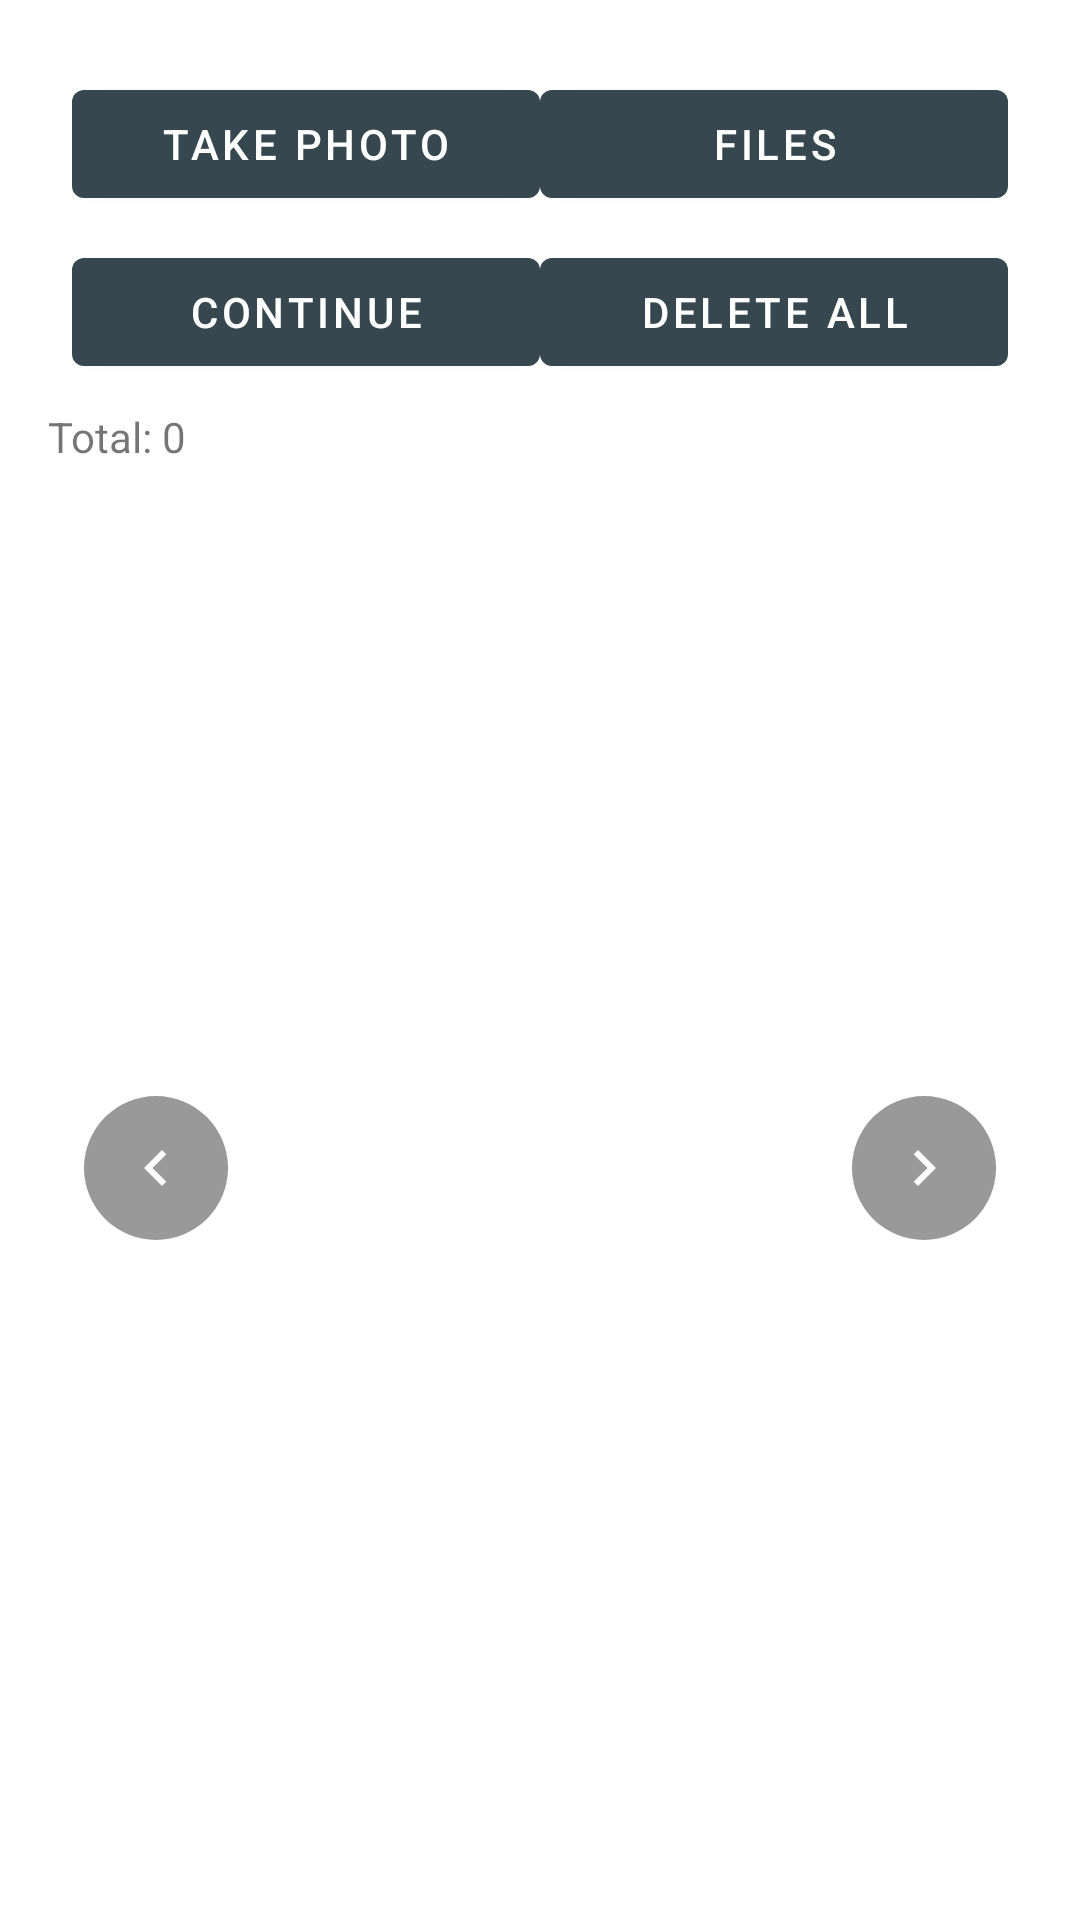

The Android layout XML behind this screen, and the referenced resources:
<!-- AndroidManifest.xml: application theme Theme.QCEQAPP -->
<!-- res/layout/fragment_qc_evidence_photo.xml -->
<?xml version="1.0" encoding="utf-8"?>
<LinearLayout xmlns:android="http://schemas.android.com/apk/res/android"
    android:orientation="vertical"
    android:layout_width="match_parent"
    android:fitsSystemWindows="true"
    android:layout_height="match_parent"
    android:padding="16dp">

    <LinearLayout
        android:orientation="vertical"
        android:layout_width="match_parent"
        android:layout_height="wrap_content"
        android:padding="8dp">

        
        <LinearLayout
            android:orientation="horizontal"
            android:layout_width="match_parent"
            android:layout_height="wrap_content"
            android:gravity="center">

            <Button
                android:id="@+id/btn_Camera"
                android:layout_width="0dp"
                android:layout_height="wrap_content"
                android:layout_weight="1"
                android:text="Take Photo" />

            <Button
                android:id="@+id/btn_Files"
                android:layout_width="0dp"
                android:layout_height="wrap_content"
                android:layout_weight="1"
                android:text="Files" />

        </LinearLayout>

        
        <LinearLayout
            android:orientation="horizontal"
            android:layout_width="match_parent"
            android:layout_height="wrap_content"
            android:gravity="center"
            android:layout_marginTop="8dp">

            <Button
                android:id="@+id/btn_Continue"
                android:layout_width="0dp"
                android:layout_height="wrap_content"
                android:layout_weight="1"
                android:text="Continue" />

            <Button
                android:id="@+id/btn_DeletePhLst"
                android:layout_width="0dp"
                android:layout_height="wrap_content"
                android:layout_weight="1"
                android:text="Delete All"/>

        </LinearLayout>

    </LinearLayout>

    <TextView
        android:id="@+id/tV_TotalImages"
        android:layout_width="wrap_content"
        android:layout_height="wrap_content"
        android:text="Total: 0" />

    <FrameLayout
        android:layout_width="match_parent"
        android:layout_height="0dp"
        android:layout_weight="1">

        <androidx.viewpager2.widget.ViewPager2
            android:id="@+id/viewPagerPhotos"
            android:layout_width="match_parent"
            android:layout_height="match_parent" />

        
        <ImageButton
            android:id="@+id/btnPrev"
            android:layout_width="48dp"
            android:layout_height="48dp"
            android:layout_gravity="center_vertical|start"
            android:layout_marginStart="12dp"
            android:background="@drawable/bg_arrow_circle"
            android:src="@drawable/ic_arrow_left"
            android:tint="@android:color/white"
            android:contentDescription="Previous" />

        
        <ImageButton
            android:id="@+id/btnNext"
            android:layout_width="48dp"
            android:layout_height="48dp"
            android:layout_gravity="center_vertical|end"
            android:layout_marginEnd="12dp"
            android:background="@drawable/bg_arrow_circle"
            android:src="@drawable/ic_arrow_right"
            android:tint="@android:color/white"
            android:contentDescription="Next" />

    </FrameLayout>













    
    <ProgressBar
        android:id="@+id/progressBar"
        android:layout_width="wrap_content"
        android:layout_height="wrap_content"
        android:layout_gravity="center"
        android:visibility="gone" />

</LinearLayout>
<!-- resources referenced by this layout -->
<resources>
  <!-- drawable bg_arrow_circle (drawable) -->
  <?xml version="1.0" encoding="utf-8"?>
  <shape xmlns:android="http://schemas.android.com/apk/res/android"
      android:shape="oval">
      <solid android:color="#66000000"/> 
  </shape>
  <!-- drawable ic_arrow_left (drawable) -->
  <?xml version="1.0" encoding="utf-8"?>
  <vector xmlns:android="http://schemas.android.com/apk/res/android"
      android:width="24dp" android:height="24dp"
      android:viewportWidth="24" android:viewportHeight="24">
      <path
          android:fillColor="@android:color/white"
          android:pathData="M15.41,7.41L14,6l-6,6 6,6 1.41,-1.41L10.83,12z"/>
  </vector>
  <!-- drawable ic_arrow_right (drawable) -->
  <?xml version="1.0" encoding="utf-8"?>
  <vector xmlns:android="http://schemas.android.com/apk/res/android"
      android:width="24dp" android:height="24dp"
      android:viewportWidth="24" android:viewportHeight="24">
      <path
          android:fillColor="@android:color/white"
          android:pathData="M8.59,16.59L13.17,12 8.59,7.41 10,6l6,6 -6,6z"/>
  </vector>
  <style name="Theme.QCEQAPP" parent="Theme.MaterialComponents.Light.NoActionBar">
          
          <item name="colorPrimary">@color/colorPrimary</item>
          <item name="colorPrimaryDark">@color/colorPrimaryDark</item>
          <item name="colorAccent">@color/colorAccent</item>
          <item name="android:windowFullscreen">false</item>
  
          
          <item name="android:statusBarColor">@android:color/transparent</item>
          <item name="android:navigationBarColor">@color/colorPrimaryDark</item>
  
          
          <item name="textAppearanceHeadline1">@style/TextAppearance.MaterialComponents.Headline1</item>
          <item name="textAppearanceHeadline2">@style/TextAppearance.MaterialComponents.Headline2</item>
          <item name="textAppearanceHeadline3">@style/TextAppearance.MaterialComponents.Headline3</item>
          <item name="textAppearanceHeadline4">@style/TextAppearance.MaterialComponents.Headline4</item>
          <item name="textAppearanceHeadline5">@style/TextAppearance.MaterialComponents.Headline5</item>
          <item name="textAppearanceHeadline6">@style/TextAppearance.MaterialComponents.Headline6</item>
          <item name="textAppearanceSubtitle1">@style/TextAppearance.MaterialComponents.Subtitle1</item>
          <item name="textAppearanceSubtitle2">@style/TextAppearance.MaterialComponents.Subtitle2</item>
          <item name="textAppearanceBody1">@style/TextAppearance.MaterialComponents.Body1</item>
          <item name="textAppearanceBody2">@style/TextAppearance.MaterialComponents.Body2</item>
          <item name="textAppearanceCaption">@style/TextAppearance.MaterialComponents.Caption</item>
          <item name="textAppearanceButton">@style/TextAppearance.MaterialComponents.Button</item>
          <item name="textAppearanceOverline">@style/TextAppearance.MaterialComponents.Overline</item>
      </style>
  <color name="colorPrimary">#37474F</color>
  <color name="colorPrimaryDark">#263238</color>
  <color name="colorAccent">#546E7A</color>
</resources>
